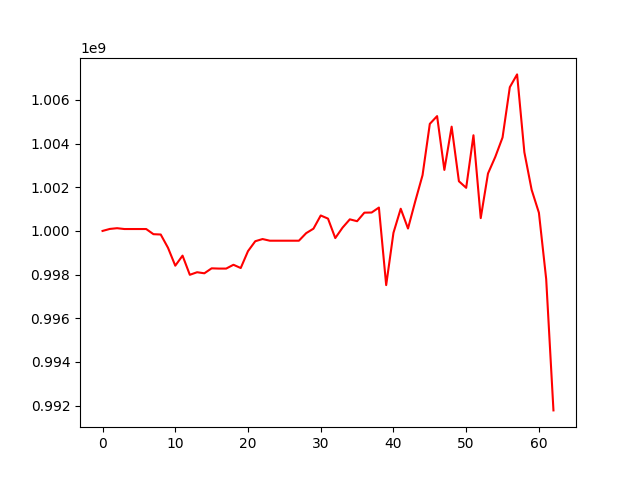

Values plotted in this chart, from the file beside it:
, 0
0, 1000000000
1, 1000091343
2, 1000125156
3, 1000087158
4, 1000087158
5, 1000087158
6, 1000087158
7, 999851003
8, 999835979
9, 999227964
10, 998408513
11, 998869262
12, 997991679
13, 998109134
14, 998060848
15, 998287802
16, 998276407
17, 998276407
18, 998450790
19, 998301756
20, 999075164
21, 999529026
22, 999628366
23, 999552577
24, 999552577
25, 999552577
26, 999552577
27, 999552577
28, 999898815
29, 1000103043
30, 1000707396
31, 1000563609
32, 999672925
33, 1000150381
34, 1000531028
35, 1000445359
36, 1000836390
37, 1000842993
38, 1001070027
39, 997519724
40, 999914165
41, 1001016104
42, 1000110873
43, 1001359833
44, 1002552236
45, 1004901593
46, 1005256827
47, 1002793648
48, 1004773236
49, 1002274628
50, 1001973195
51, 1004380014
52, 1000586270
53, 1002629628
54, 1003388605
55, 1004278456
56, 1006580767
57, 1007166104
58, 1003602341
59, 1001882926
... 3 more rows
